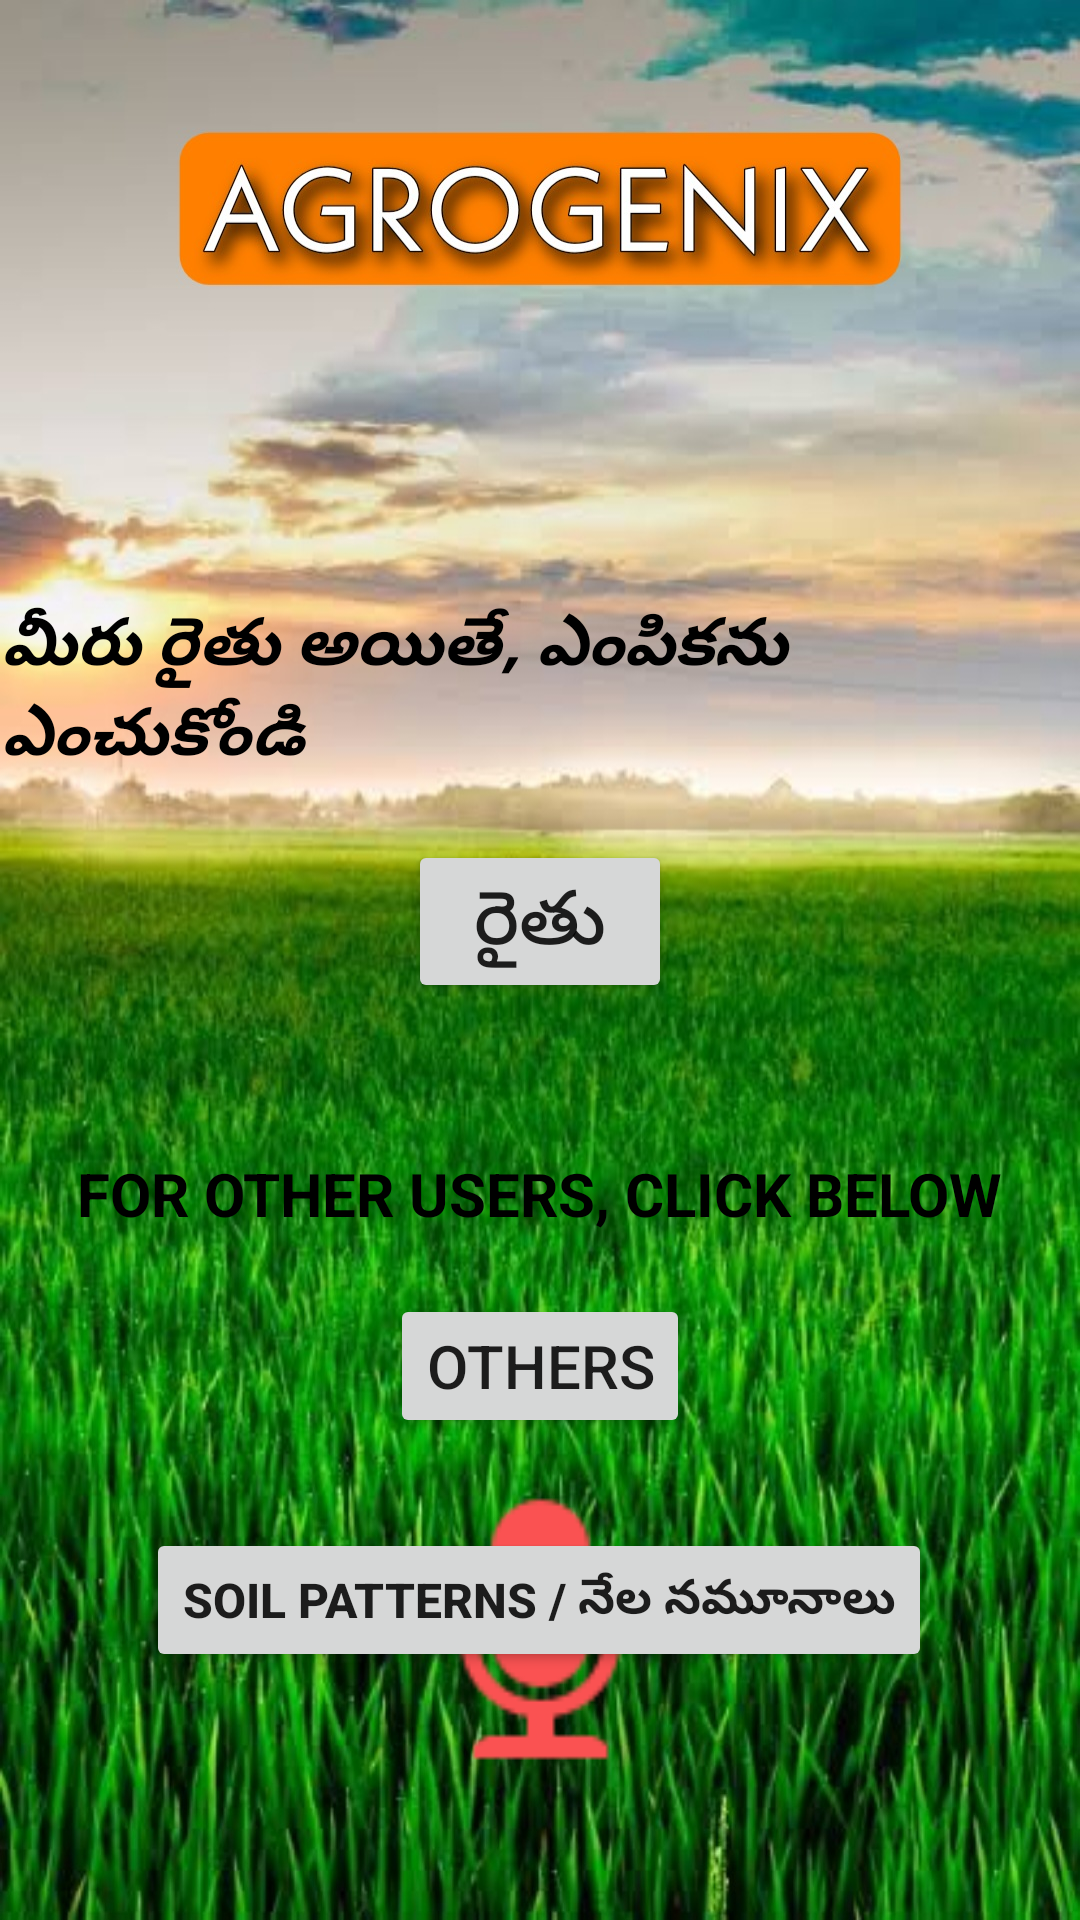

Android layout source for this screen:
<!-- AndroidManifest.xml: application theme Theme.Agrogenix -->
<!-- res/layout/activity_entrypage.xml -->
<?xml version="1.0" encoding="utf-8"?>
<androidx.constraintlayout.widget.ConstraintLayout xmlns:android="http://schemas.android.com/apk/res/android"
    xmlns:app="http://schemas.android.com/apk/res-auto"
    xmlns:tools="http://schemas.android.com/tools"
    android:layout_width="match_parent"
    android:layout_height="match_parent"
    android:background="@drawable/background"
    tools:context=".entrypage">


    <TextView
        android:id="@+id/textView3"
        android:layout_width="wrap_content"
        android:layout_height="wrap_content"
        android:layout_marginTop="200dp"
        android:text="మీరు రైతు అయితే, ఎంపికను ఎంచుకోండి"
        android:textColor="#000000"
        android:textSize="22sp"
        android:textStyle="bold|italic"
        app:layout_constraintEnd_toEndOf="parent"
        app:layout_constraintStart_toStartOf="parent"
        app:layout_constraintTop_toTopOf="parent" />

    <Button
        android:id="@+id/button"
        android:layout_width="wrap_content"
        android:layout_height="wrap_content"
        android:layout_marginTop="20dp"
        android:text="రైతు"
        android:textSize="25sp"
        app:layout_constraintEnd_toEndOf="parent"
        app:layout_constraintStart_toStartOf="parent"
        app:layout_constraintTop_toBottomOf="@+id/textView3" />

    <TextView
        android:id="@+id/textView4"
        android:layout_width="wrap_content"
        android:layout_height="wrap_content"
        android:layout_marginTop="50dp"
        android:text="FOR OTHER USERS, CLICK BELOW"
        android:textColor="#000000"
        android:textSize="20sp"
        android:textStyle="bold"
        app:layout_constraintEnd_toEndOf="parent"
        app:layout_constraintStart_toStartOf="parent"
        app:layout_constraintTop_toBottomOf="@+id/button" />

    <Button
        android:id="@+id/button2"
        android:layout_width="wrap_content"
        android:layout_height="wrap_content"
        android:layout_marginTop="20dp"
        android:text="OTHERS"
        android:textSize="20sp"
        app:layout_constraintEnd_toEndOf="parent"
        app:layout_constraintStart_toStartOf="parent"
        app:layout_constraintTop_toBottomOf="@+id/textView4" />

    <Button
        android:id="@+id/button3"
        android:layout_width="wrap_content"
        android:layout_height="wrap_content"
        android:layout_marginTop="30dp"
        android:text="Soil Patterns / నేల నమూనాలు"
        android:textSize="16sp"
        android:textStyle="bold"
        app:layout_constraintEnd_toEndOf="parent"
        app:layout_constraintHorizontal_bias="0.498"
        app:layout_constraintStart_toStartOf="parent"
        app:layout_constraintTop_toBottomOf="@+id/button2" />

    <ImageButton
        android:id="@+id/imageButton9"
        android:layout_width="95dp"
        android:layout_height="95dp"
        android:layout_marginBottom="48dp"
        android:background="?selectableItemBackgroundBorderless"
        android:clickable="true"
        android:scaleType="fitXY"
        app:layout_constraintBottom_toBottomOf="parent"
        app:layout_constraintEnd_toEndOf="parent"
        app:layout_constraintStart_toStartOf="parent"
        app:srcCompat="@drawable/mic" />

</androidx.constraintlayout.widget.ConstraintLayout>
<!-- resources referenced by this layout -->
<resources>
  <!-- drawable background: jpg bitmap (drawable, 393872 bytes) -->
  <!-- drawable mic: png bitmap (drawable-v24, 1501 bytes) -->
  <style name="Theme.Agrogenix" parent="Theme.MaterialComponents.DayNight.NoActionBar">
          
          <item name="colorPrimary">@color/purple_500</item>
          <item name="colorPrimaryVariant">@color/purple_700</item>
          <item name="colorOnPrimary">@color/white</item>
          
          <item name="colorSecondary">@color/teal_200</item>
          <item name="colorSecondaryVariant">@color/teal_700</item>
          <item name="colorOnSecondary">@color/black</item>
          
          <item name="android:statusBarColor" tools:targetApi="l">?attr/colorPrimaryVariant</item>
          
      </style>
  <!-- not gathered from this repository: default colours our renderer supplied (Android Studio template values) -->
  <color name="purple_500">#FF6200EE</color>
  <color name="purple_700">#FF3700B3</color>
  <color name="teal_200">#FF03DAC5</color>
  <color name="teal_700">#FF018786</color>
  <color name="black">#FF000000</color>
  <color name="white">#FFFFFFFF</color>
</resources>
